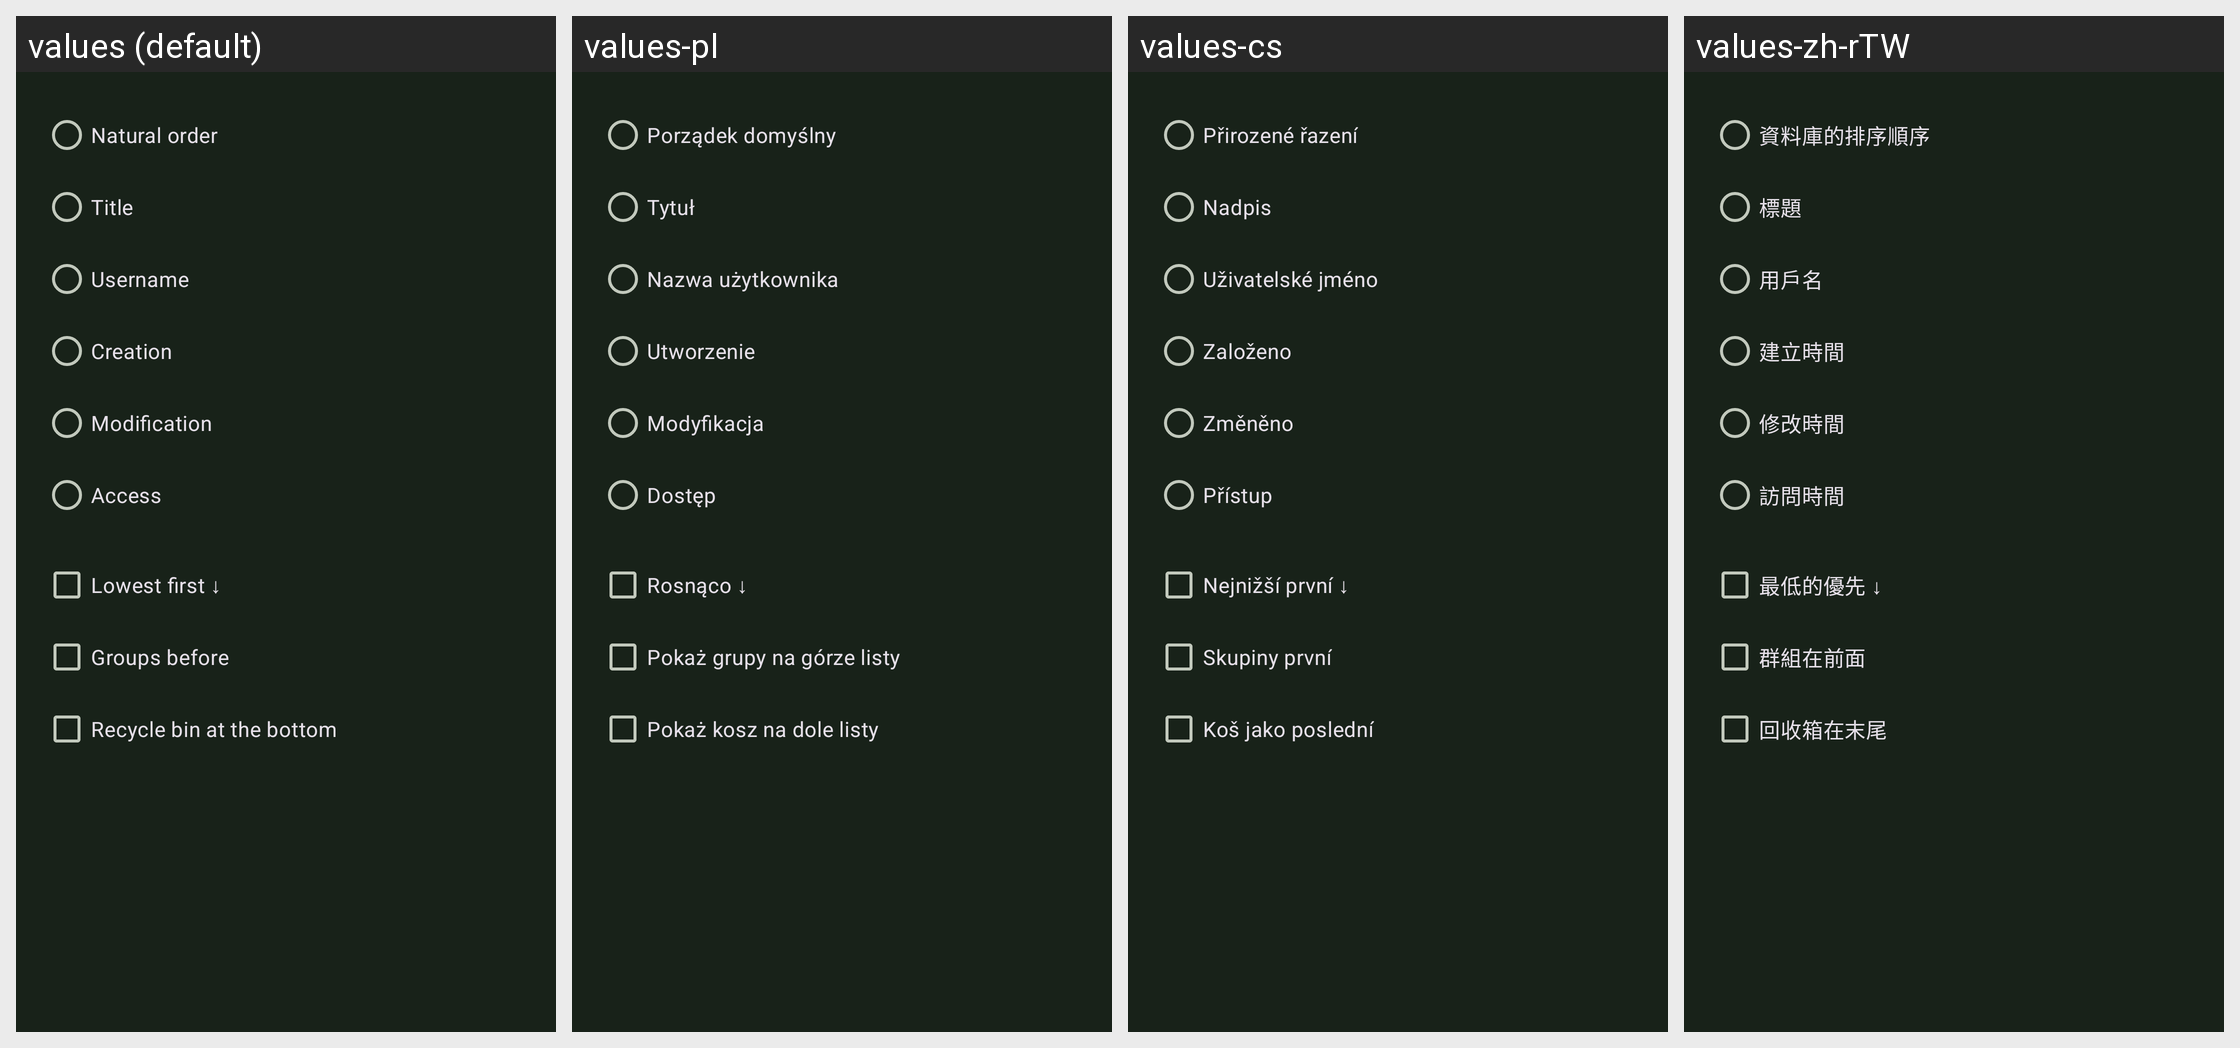

For this localized Android screen grid, give each drawn string resource with its value in every locale shown.
Android screen res/layout/fragment_sort_selection.xml rendered under 4 locales, left to right: values (default), values-pl, values-cs, values-zh-rTW. Device: Nexus 5 (rendered at 1080×1920; each locale shown at half size, 540×960, under a caption strip naming it); theme KeepassDXStyle.Night.
Other locales in the repository, not shown: values-ar, values-az, values-be, values-bg, values-bn, values-bn-rBD, values-ca, values-ckb, values-da, values-de, values-el, values-en-rGB, values-eo, values-es, values-et, values-eu, values-fa, values-fi, values-fil, values-fr, values-gl, values-hi, values-hr, values-hu, values-id, values-in, values-it, values-iw, values-ja, values-jv, values-kk, values-ko, values-lt, values-lv, values-mk, values-ml, values-mr, values-my, values-nb, values-nb-rNO, values-ne, values-nl, values-nn, values-or, values-pa, values-pt, values-pt-rBR, values-pt-rPT, values-ro, values-ru, values-sk, values-sl, values-sq, values-sr, values-sv, values-ta, values-te, values-th, values-tok, values-tr, values-tt, values-uk, values-ur, values-uz, values-vi, values-zh-rCN.
Strings drawn on this screen, with the default value and each locale's value (text and hints the layout hard-codes, and strings that could not be matched under every locale, appear in the picture but are not listed):

sort_db
  values: Natural order
  values-pl: Porządek domyślny
  values-cs: Přirozené řazení
  values-zh-rTW: 資料庫的排序順序

sort_title
  values: Title
  values-pl: Tytuł
  values-cs: Nadpis
  values-zh-rTW: 標題

sort_username
  values: Username
  values-pl: Nazwa użytkownika
  values-cs: Uživatelské jméno
  values-zh-rTW: 用戶名

sort_creation_time
  values: Creation
  values-pl: Utworzenie
  values-cs: Založeno
  values-zh-rTW: 建立時間

sort_last_modify_time
  values: Modification
  values-pl: Modyfikacja
  values-cs: Změněno
  values-zh-rTW: 修改時間

sort_last_access_time
  values: Access
  values-pl: Dostęp
  values-cs: Přístup
  values-zh-rTW: 訪問時間

sort_ascending
  values: Lowest first ↓
  values-pl: Rosnąco ↓
  values-cs: Nejnižší první ↓
  values-zh-rTW: 最低的優先 ↓

sort_groups_before
  values: Groups before
  values-pl: Pokaż grupy na górze listy
  values-cs: Skupiny první
  values-zh-rTW: 群組在前面

sort_recycle_bin_bottom
  values: Recycle bin at the bottom
  values-pl: Pokaż kosz na dole listy
  values-cs: Koš jako poslední
  values-zh-rTW: 回收箱在末尾
